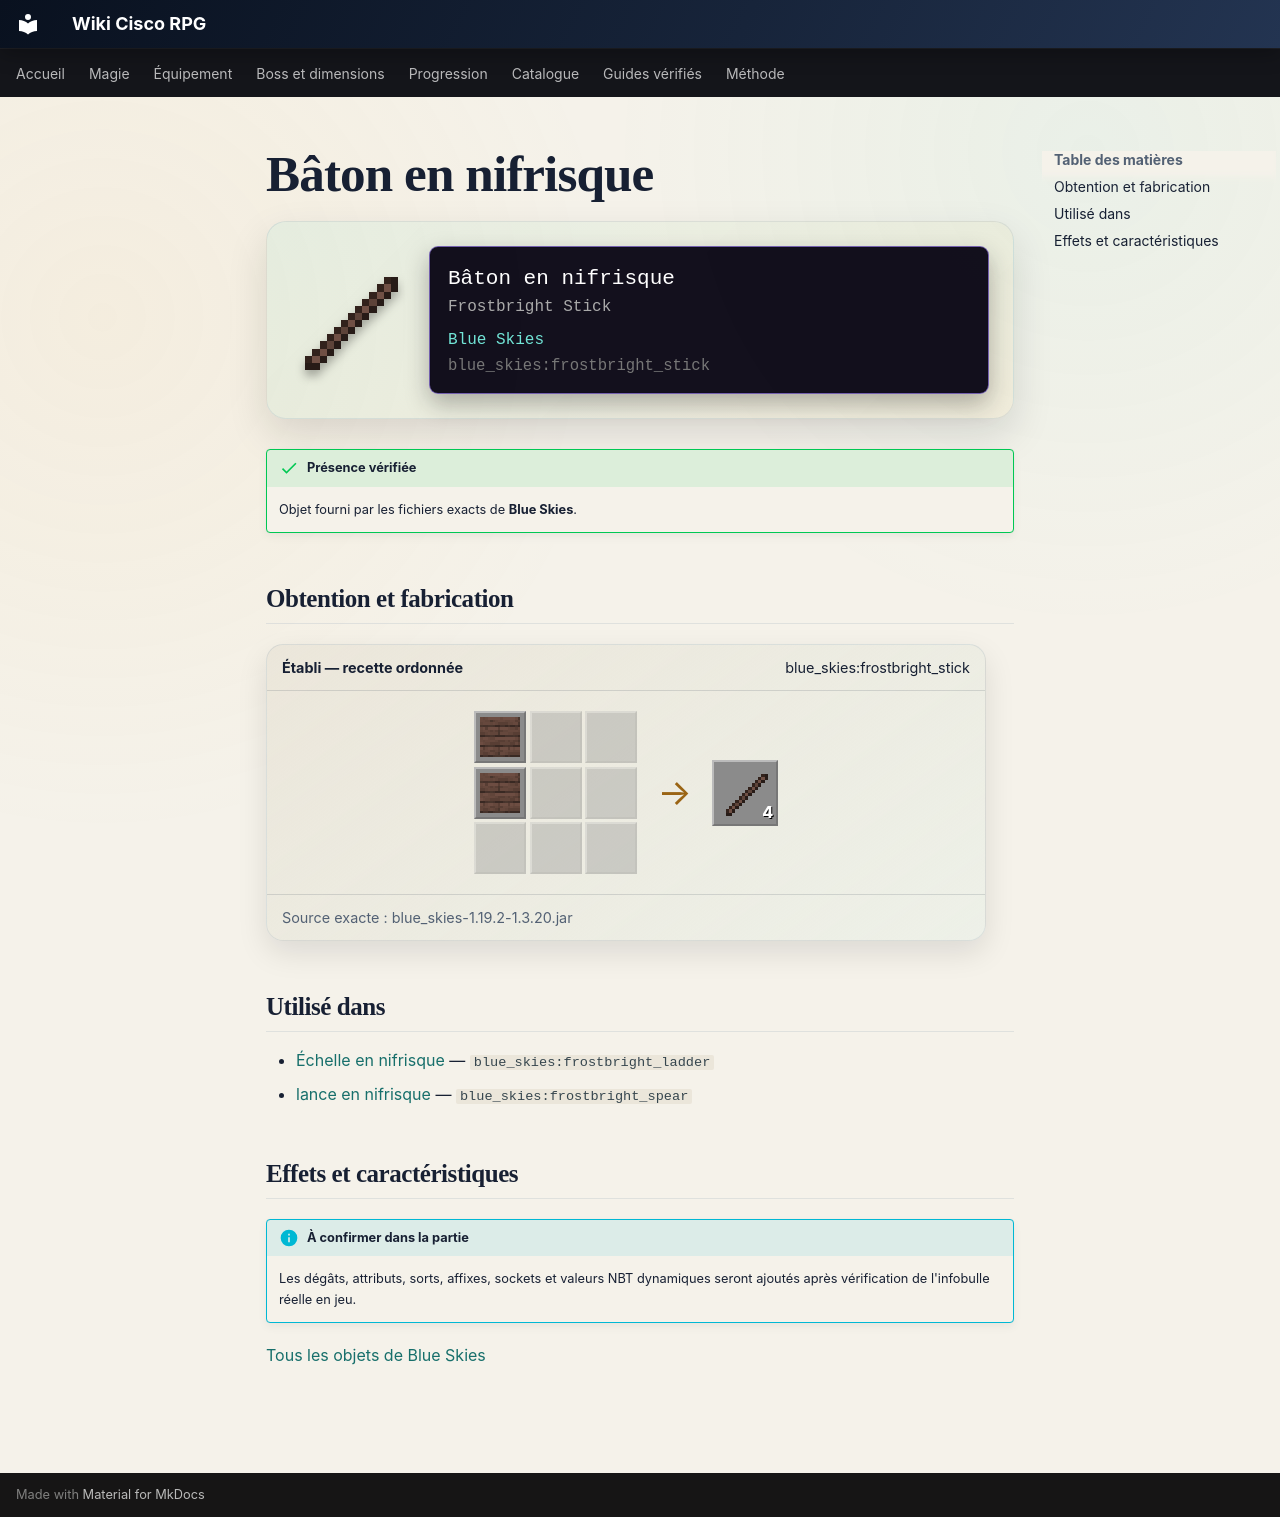

repository: Kloups-Dev/wiki-cisco-rpg · page: catalogue/objets/blue_skies/frostbright_stick/index.html · generator: mkdocs

# Bâton en nifrisque

<div class="mc-item-showcase">
<img class="mc-item-icon" src="../../../../assets/generated/items/blue_skies/frostbright_stick.png" alt="Bâton en nifrisque">
<div class="mc-tooltip-card">
<div class="mc-tooltip-card__name">Bâton en nifrisque</div>
<div class="mc-tooltip-card__alias">Frostbright Stick</div>
<div class="mc-tooltip-card__mod">Blue Skies</div>
<div class="mc-tooltip-card__id">blue_skies:frostbright_stick</div>
</div>
</div>

!!! success "Présence vérifiée"
    Objet fourni par les fichiers exacts de **Blue Skies**.

## Obtention et fabrication

<div class="jei-recipe"><div class="jei-recipe__head"><strong>Établi — recette ordonnée</strong><span>blue_skies:frostbright_stick</span></div><div class="jei-recipe__body"><div class="jei-grid"><a class="jei-slot" href="../../../../catalogue/objets/blue_skies/frostbright_planks/" title="Planches de nifrisque (blue_skies:frostbright_planks)"><img src="../../../../assets/generated/items/blue_skies/frostbright_planks.png" alt="" loading="lazy"></a><span class="jei-slot jei-slot--empty"></span><span class="jei-slot jei-slot--empty"></span><a class="jei-slot" href="../../../../catalogue/objets/blue_skies/frostbright_planks/" title="Planches de nifrisque (blue_skies:frostbright_planks)"><img src="../../../../assets/generated/items/blue_skies/frostbright_planks.png" alt="" loading="lazy"></a><span class="jei-slot jei-slot--empty"></span><span class="jei-slot jei-slot--empty"></span><span class="jei-slot jei-slot--empty"></span><span class="jei-slot jei-slot--empty"></span><span class="jei-slot jei-slot--empty"></span></div><span class="jei-arrow">→</span><span class="jei-slot jei-slot--result"><img src="../../../../assets/generated/items/blue_skies/frostbright_stick.png" alt=""><span class="jei-count">4</span></span></div><div class="jei-recipe__source">Source exacte : blue_skies-1.19.2-1.3.20.jar</div></div>

## Utilisé dans

- [Échelle en nifrisque](../../../catalogue/objets/blue_skies/frostbright_ladder.md) — <code>blue_skies:frostbright_ladder</code>
- [lance en nifrisque](../../../catalogue/objets/blue_skies/frostbright_spear.md) — <code>blue_skies:frostbright_spear</code>

## Effets et caractéristiques

!!! info "À confirmer dans la partie"
    Les dégâts, attributs, sorts, affixes, sockets et valeurs NBT dynamiques seront ajoutés après vérification de l'infobulle réelle en jeu.

[Tous les objets de Blue Skies](../../../contenu/blue-skies.md)
